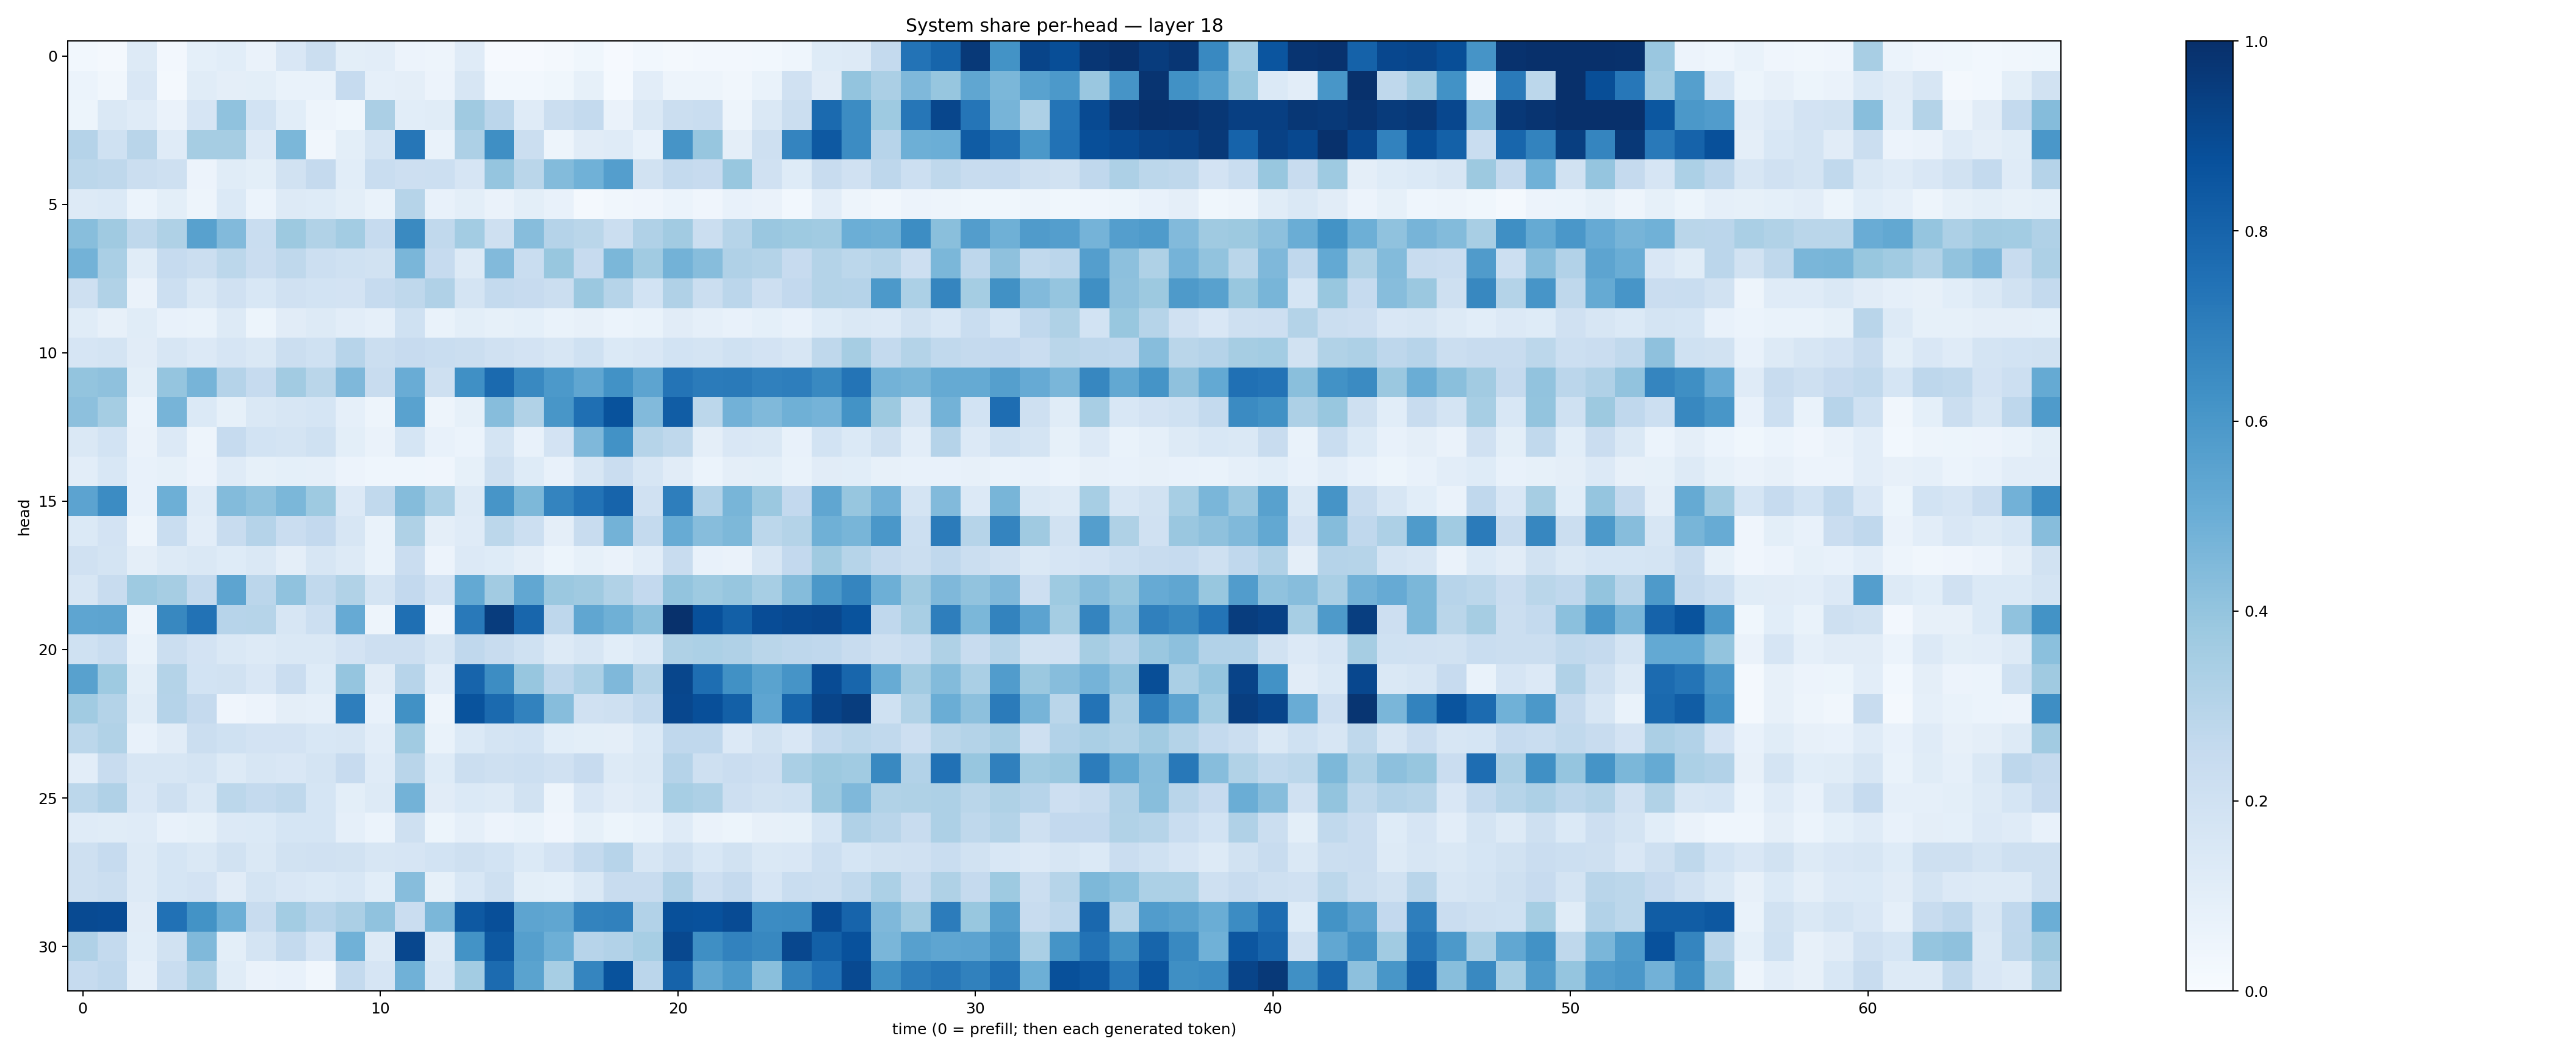

The data file committed next to this chart (first rows):
0.028750552, 0.022925679, 0.13151203, 0.026061991, 0.09008679, 0.108069025, 0.06420877, 0.15150082, 0.21935177, 0.09876817, 0.10231536, 0.055502005, 0.0478035, 0.11818688, 0.009232107, 0.011617037, 0.018036282, 0.038074173, 0.01166968, 0.030782396, 0.01834892, 0.025677707, 0.025460416, 0.028930562
0.06009, 0.0351, 0.1508, 0.02288, 0.1144, 0.09637, 0.1014, 0.06888, 0.06967, 0.2472, 0.08928, 0.09721, 0.05778, 0.1628, 0.03053, 0.03093, 0.03737, 0.0836, 0.01181, 0.102, 0.04891, 0.04996, 0.03386, 0.06819
0.05256, 0.1437, 0.1186, 0.06303, 0.1678, 0.4072, 0.1872, 0.1091, 0.04938, 0.03793, 0.3323, 0.1092, 0.1145, 0.368, 0.2838, 0.1194, 0.2241, 0.2544, 0.06595, 0.1434, 0.2202, 0.2317, 0.04919, 0.1482
0.3013, 0.2018, 0.2928, 0.1195, 0.35, 0.3498, 0.1337, 0.4586, 0.03125, 0.09915, 0.176, 0.7267, 0.06905, 0.3255, 0.6341, 0.2205, 0.04789, 0.1113, 0.1206, 0.07038, 0.611, 0.391, 0.09477, 0.2066
0.2802, 0.2704, 0.2197, 0.2042, 0.05846, 0.1145, 0.09769, 0.1883, 0.2539, 0.1067, 0.2334, 0.2132, 0.2166, 0.1656, 0.3957, 0.2877, 0.4399, 0.4871, 0.5671, 0.1925, 0.2551, 0.2443, 0.3874, 0.1975
0.1324, 0.1379, 0.05861, 0.09839, 0.0505, 0.1402, 0.06015, 0.1262, 0.1226, 0.09784, 0.06741, 0.2987, 0.07346, 0.09788, 0.06594, 0.1002, 0.07465, 0.0205, 0.03387, 0.04209, 0.06079, 0.04186, 0.07589, 0.06266
0.4284, 0.3673, 0.2713, 0.3235, 0.5575, 0.4451, 0.2329, 0.3789, 0.3159, 0.3564, 0.2463, 0.6536, 0.2629, 0.3574, 0.2102, 0.4316, 0.3045, 0.2885, 0.2248, 0.3202, 0.3597, 0.2196, 0.2975, 0.3858
0.4782, 0.3389, 0.1165, 0.2475, 0.2234, 0.2795, 0.2304, 0.2732, 0.2173, 0.1993, 0.1949, 0.4618, 0.247, 0.1326, 0.4417, 0.231, 0.3882, 0.2443, 0.4604, 0.3652, 0.4791, 0.4297, 0.3168, 0.3078
0.2044, 0.3155, 0.06291, 0.2155, 0.1438, 0.1982, 0.1552, 0.1958, 0.1856, 0.1829, 0.2483, 0.2706, 0.3196, 0.1779, 0.2547, 0.245, 0.2244, 0.3806, 0.3007, 0.1853, 0.3197, 0.2213, 0.2819, 0.2134
0.114, 0.08045, 0.1135, 0.0718, 0.06835, 0.1281, 0.05264, 0.1094, 0.1264, 0.1032, 0.08678, 0.2013, 0.0681, 0.1003, 0.08344, 0.09049, 0.07029, 0.07973, 0.06097, 0.06926, 0.113, 0.08941, 0.07112, 0.09085
0.1651, 0.1738, 0.1105, 0.161, 0.1336, 0.1651, 0.1436, 0.2193, 0.2014, 0.2959, 0.2254, 0.243, 0.2338, 0.2231, 0.1991, 0.1835, 0.1563, 0.2031, 0.1374, 0.152, 0.1862, 0.1755, 0.2002, 0.1799
0.3996, 0.4113, 0.09781, 0.3984, 0.472, 0.3017, 0.2475, 0.3612, 0.2862, 0.4522, 0.2372, 0.5063, 0.2099, 0.6323, 0.7769, 0.6569, 0.5911, 0.5341, 0.6219, 0.5413, 0.737, 0.7093, 0.7123, 0.6893
0.4153, 0.3526, 0.05873, 0.4689, 0.1374, 0.08295, 0.1435, 0.1622, 0.1691, 0.08627, 0.04976, 0.552, 0.04888, 0.08248, 0.4299, 0.3148, 0.6021, 0.7553, 0.8687, 0.4448, 0.828, 0.2789, 0.4836, 0.4479
0.146, 0.1864, 0.06336, 0.1329, 0.04774, 0.2465, 0.1858, 0.1772, 0.2031, 0.09844, 0.06255, 0.1683, 0.0761, 0.06173, 0.1764, 0.07575, 0.1832, 0.4513, 0.6249, 0.2969, 0.2719, 0.09666, 0.1504, 0.1473
0.1052, 0.1545, 0.07711, 0.08224, 0.05492, 0.1206, 0.08339, 0.09073, 0.08827, 0.05841, 0.04459, 0.04613, 0.04086, 0.08251, 0.209, 0.1248, 0.07344, 0.1633, 0.2277, 0.1614, 0.1094, 0.06147, 0.09687, 0.09894
0.5435, 0.6457, 0.0768, 0.4937, 0.1191, 0.438, 0.4083, 0.459, 0.3739, 0.1347, 0.2649, 0.4352, 0.3307, 0.1313, 0.6089, 0.4532, 0.6742, 0.7384, 0.7986, 0.1976, 0.6981, 0.3098, 0.4654, 0.3798
0.1387, 0.1812, 0.04995, 0.2327, 0.1036, 0.2354, 0.3045, 0.23, 0.2615, 0.1633, 0.06905, 0.3237, 0.09598, 0.1193, 0.2805, 0.2181, 0.09423, 0.2417, 0.4795, 0.2572, 0.5082, 0.4309, 0.4565, 0.2784
0.1958, 0.1745, 0.09456, 0.1271, 0.1424, 0.1221, 0.1484, 0.09393, 0.1572, 0.1313, 0.06871, 0.2281, 0.05475, 0.136, 0.1215, 0.09631, 0.05422, 0.08546, 0.06437, 0.1034, 0.2351, 0.07264, 0.06506, 0.1574
0.1632, 0.2367, 0.3734, 0.3497, 0.256, 0.5422, 0.2832, 0.4083, 0.2654, 0.3142, 0.1745, 0.2594, 0.1833, 0.5204, 0.3604, 0.5304, 0.3828, 0.3684, 0.3145, 0.2608, 0.3989, 0.3712, 0.3916, 0.3464
0.5385, 0.5401, 0.0501, 0.664, 0.7441, 0.293, 0.3007, 0.1585, 0.218, 0.512, 0.04836, 0.755, 0.04186, 0.7177, 0.9527, 0.7908, 0.2751, 0.5323, 0.4889, 0.4254, 0.9941, 0.876, 0.8161, 0.8883
0.2021, 0.2314, 0.07024, 0.2264, 0.1814, 0.1446, 0.1298, 0.1439, 0.1422, 0.1819, 0.213, 0.2127, 0.1588, 0.2667, 0.241, 0.1998, 0.1279, 0.1613, 0.1094, 0.1398, 0.3242, 0.3294, 0.3187, 0.2872
0.5549, 0.3746, 0.09919, 0.3067, 0.1846, 0.1934, 0.1506, 0.2295, 0.123, 0.3983, 0.1109, 0.2944, 0.1047, 0.7984, 0.6412, 0.3912, 0.276, 0.3294, 0.4513, 0.3074, 0.9115, 0.7608, 0.6277, 0.5501
0.3665, 0.3051, 0.1137, 0.3045, 0.251, 0.04072, 0.05849, 0.09655, 0.08906, 0.6966, 0.0761, 0.626, 0.04808, 0.8663, 0.775, 0.6812, 0.4329, 0.198, 0.2077, 0.2552, 0.91, 0.8798, 0.8144, 0.5385
0.2791, 0.3125, 0.07672, 0.1109, 0.2222, 0.2017, 0.1819, 0.1808, 0.1554, 0.1586, 0.1037, 0.3661, 0.06884, 0.1393, 0.1769, 0.186, 0.1071, 0.09969, 0.09747, 0.1382, 0.2684, 0.269, 0.1353, 0.193
0.1054, 0.2386, 0.1603, 0.1591, 0.1734, 0.1323, 0.1614, 0.1489, 0.1761, 0.2453, 0.1185, 0.2918, 0.1213, 0.2252, 0.2095, 0.2167, 0.1986, 0.2422, 0.1306, 0.1468, 0.3017, 0.2046, 0.2275, 0.2138
0.2791, 0.3168, 0.149, 0.2107, 0.1408, 0.2812, 0.2549, 0.2731, 0.1706, 0.1001, 0.1262, 0.4771, 0.1109, 0.138, 0.1273, 0.193, 0.0497, 0.1489, 0.1116, 0.1317, 0.3447, 0.3247, 0.2136, 0.1948
0.1207, 0.1148, 0.121, 0.07637, 0.08535, 0.1343, 0.1379, 0.1688, 0.1689, 0.08794, 0.05923, 0.208, 0.05079, 0.08704, 0.05565, 0.06976, 0.04229, 0.08447, 0.05457, 0.06929, 0.119, 0.06286, 0.05338, 0.07969
0.2065, 0.2491, 0.1278, 0.1681, 0.1423, 0.1915, 0.1437, 0.1942, 0.1979, 0.1922, 0.1584, 0.165, 0.1874, 0.2049, 0.1854, 0.1387, 0.1807, 0.2564, 0.2968, 0.1577, 0.21, 0.1551, 0.1913, 0.1438
0.2098, 0.2249, 0.1321, 0.1701, 0.1834, 0.112, 0.1736, 0.1519, 0.1386, 0.1535, 0.1068, 0.4304, 0.08244, 0.1549, 0.2037, 0.0994, 0.09243, 0.1482, 0.2367, 0.2348, 0.3167, 0.2144, 0.2505, 0.1662
0.896, 0.891, 0.112, 0.7486, 0.6188, 0.4958, 0.2402, 0.358, 0.2963, 0.3354, 0.4085, 0.2289, 0.4584, 0.8426, 0.8805, 0.5397, 0.5317, 0.6796, 0.6867, 0.3103, 0.8767, 0.8715, 0.8938, 0.6478
0.3182, 0.2548, 0.1083, 0.1932, 0.4485, 0.09921, 0.1765, 0.2555, 0.1666, 0.4879, 0.1261, 0.907, 0.1305, 0.6196, 0.8468, 0.5651, 0.4946, 0.2965, 0.3117, 0.3469, 0.905, 0.6341, 0.6833, 0.6622
0.2463, 0.2664, 0.08979, 0.2338, 0.3265, 0.1159, 0.06274, 0.07539, 0.03202, 0.2552, 0.1642, 0.4865, 0.1542, 0.3589, 0.7717, 0.5502, 0.3447, 0.6698, 0.8689, 0.2837, 0.8032, 0.5335, 0.5928, 0.4232
